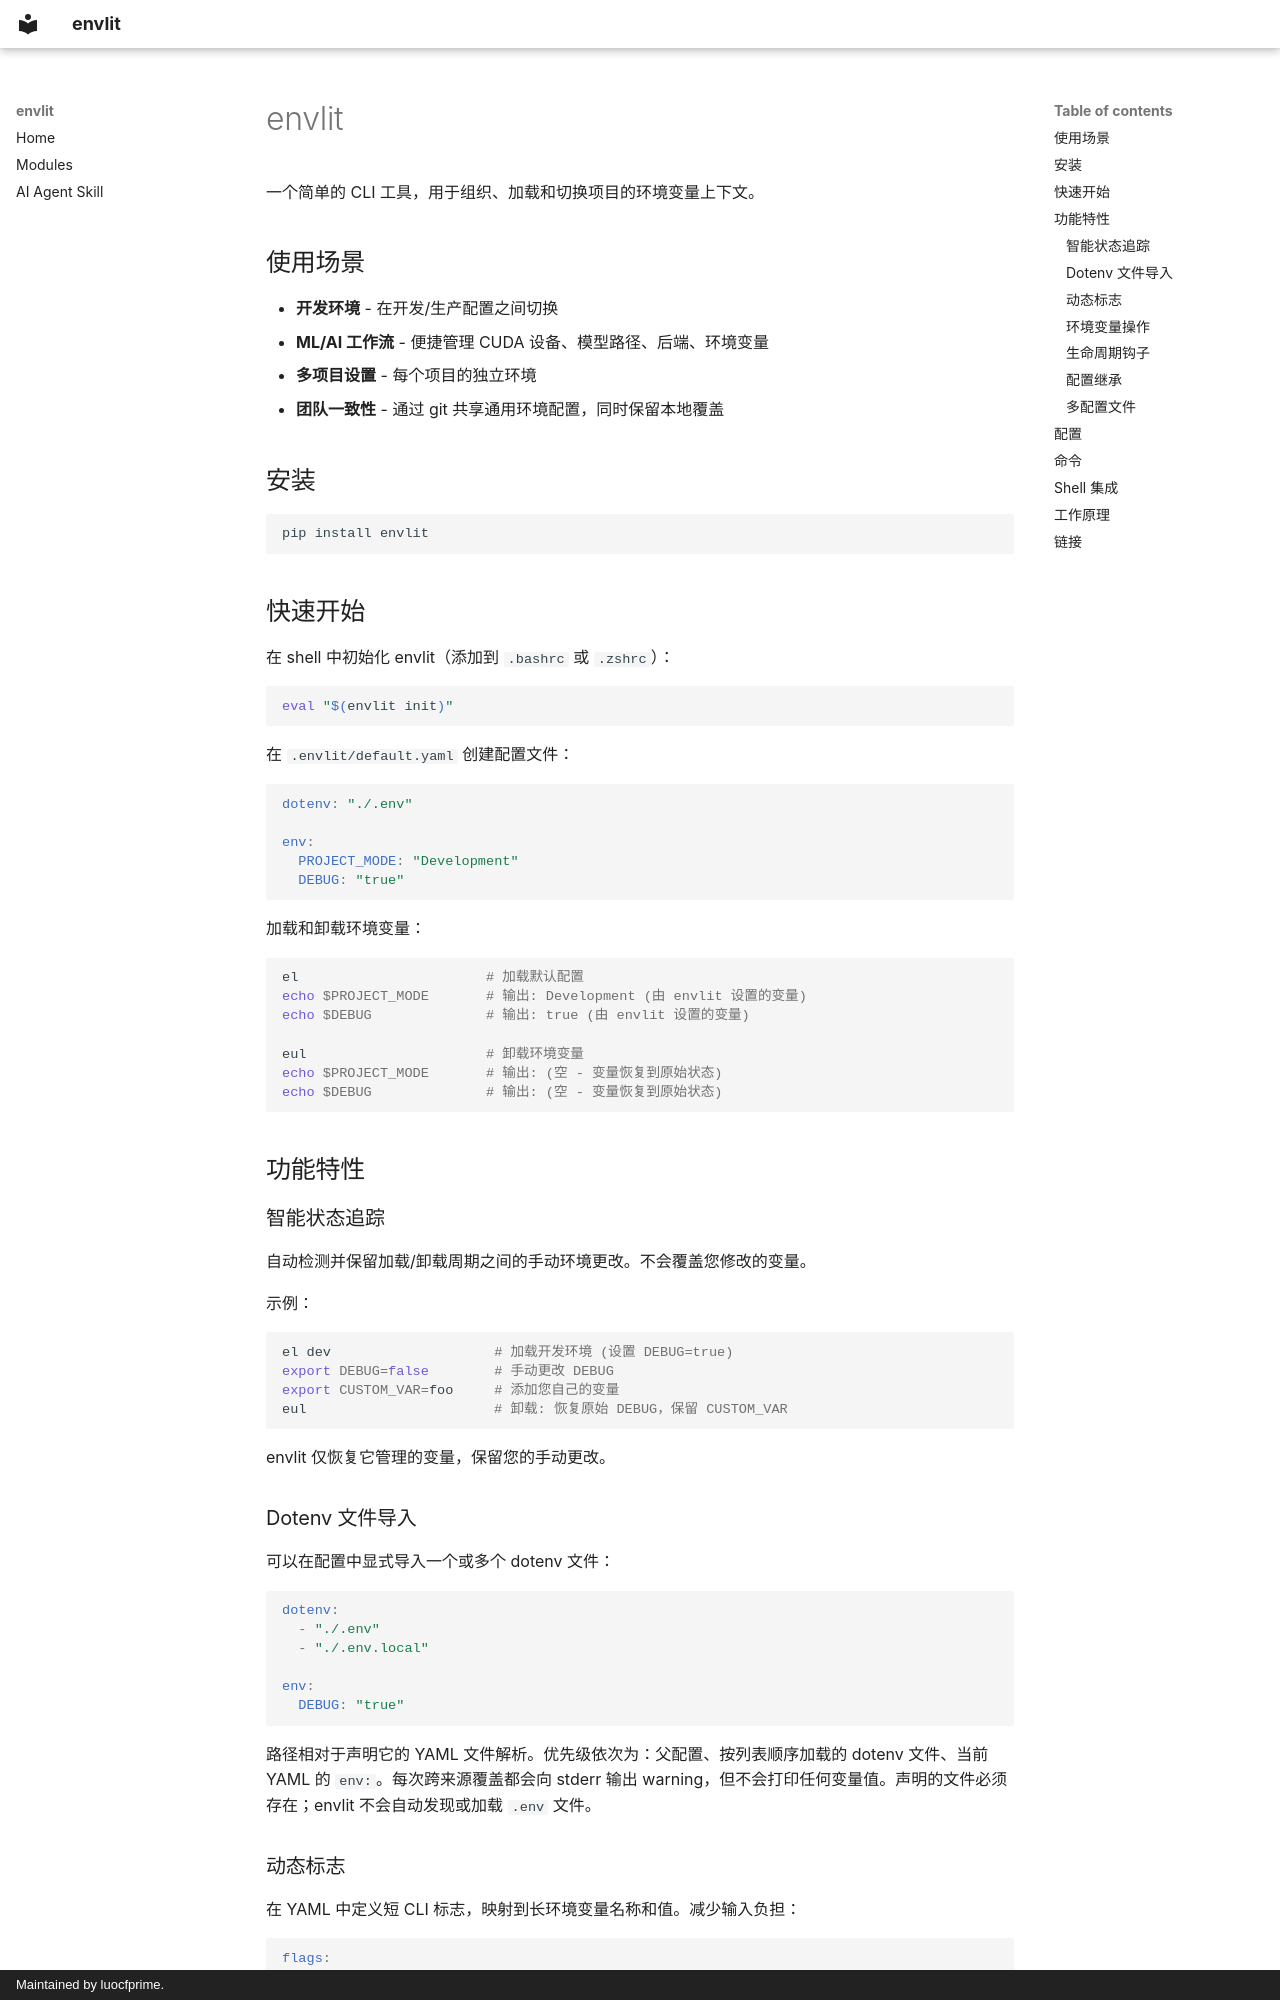

repository: luocfprime/envlit · page: index.zh/index.html · generator: mkdocs · copyright: Maintained by luocfprime.

# envlit

一个简单的 CLI 工具，用于组织、加载和切换项目的环境变量上下文。


## 使用场景

- **开发环境** - 在开发/生产配置之间切换
- **ML/AI 工作流** - 便捷管理 CUDA 设备、模型路径、后端、环境变量
- **多项目设置** - 每个项目的独立环境
- **团队一致性** - 通过 git 共享通用环境配置，同时保留本地覆盖

## 安装

```bash
pip install envlit
```

## 快速开始

在 shell 中初始化 envlit（添加到 `.bashrc` 或 `.zshrc`）：

```bash
eval "$(envlit init)"
```

在 `.envlit/default.yaml` 创建配置文件：

```yaml
dotenv: "./.env"

env:
  PROJECT_MODE: "Development"
  DEBUG: "true"
```

加载和卸载环境变量：

```bash
el                       # 加载默认配置
echo $PROJECT_MODE       # 输出: Development (由 envlit 设置的变量)
echo $DEBUG              # 输出: true (由 envlit 设置的变量)

eul                      # 卸载环境变量
echo $PROJECT_MODE       # 输出: (空 - 变量恢复到原始状态)
echo $DEBUG              # 输出: (空 - 变量恢复到原始状态)
```

## 功能特性

### 智能状态追踪
自动检测并保留加载/卸载周期之间的手动环境更改。不会覆盖您修改的变量。

示例：
```bash
el dev                    # 加载开发环境 (设置 DEBUG=true)
export DEBUG=false        # 手动更改 DEBUG
export CUSTOM_VAR=foo     # 添加您自己的变量
eul                       # 卸载: 恢复原始 DEBUG，保留 CUSTOM_VAR
```

envlit 仅恢复它管理的变量，保留您的手动更改。

### Dotenv 文件导入

可以在配置中显式导入一个或多个 dotenv 文件：

```yaml
dotenv:
  - "./.env"
  - "./.env.local"

env:
  DEBUG: "true"
```

路径相对于声明它的 YAML 文件解析。优先级依次为：父配置、按列表顺序加载的 dotenv 文件、当前 YAML 的 `env:`。每次跨来源覆盖都会向 stderr 输出 warning，但不会打印任何变量值。声明的文件必须存在；envlit 不会自动发现或加载 `.env` 文件。
